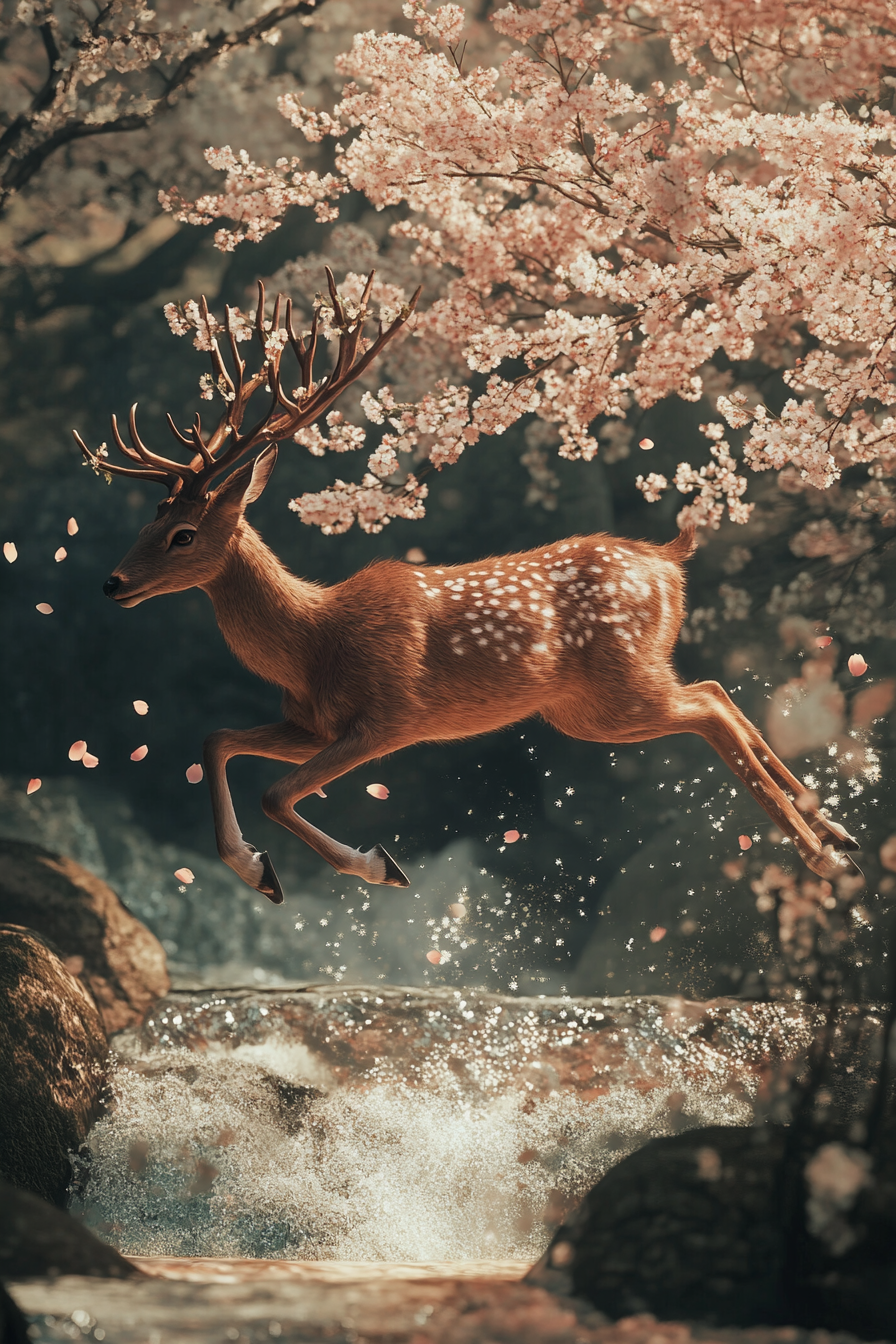
Generation parameters embedded in this image by Midjourney (PNG 'Description' text chunk):
A graceful deer leaping elegantly over a bubbling stream, its antlers crowned with spring blossoms --ar 2:3 --v 6.1 Job ID: 6e7b5bd9-e49a-4a9c-8a48-74e29e3c806b